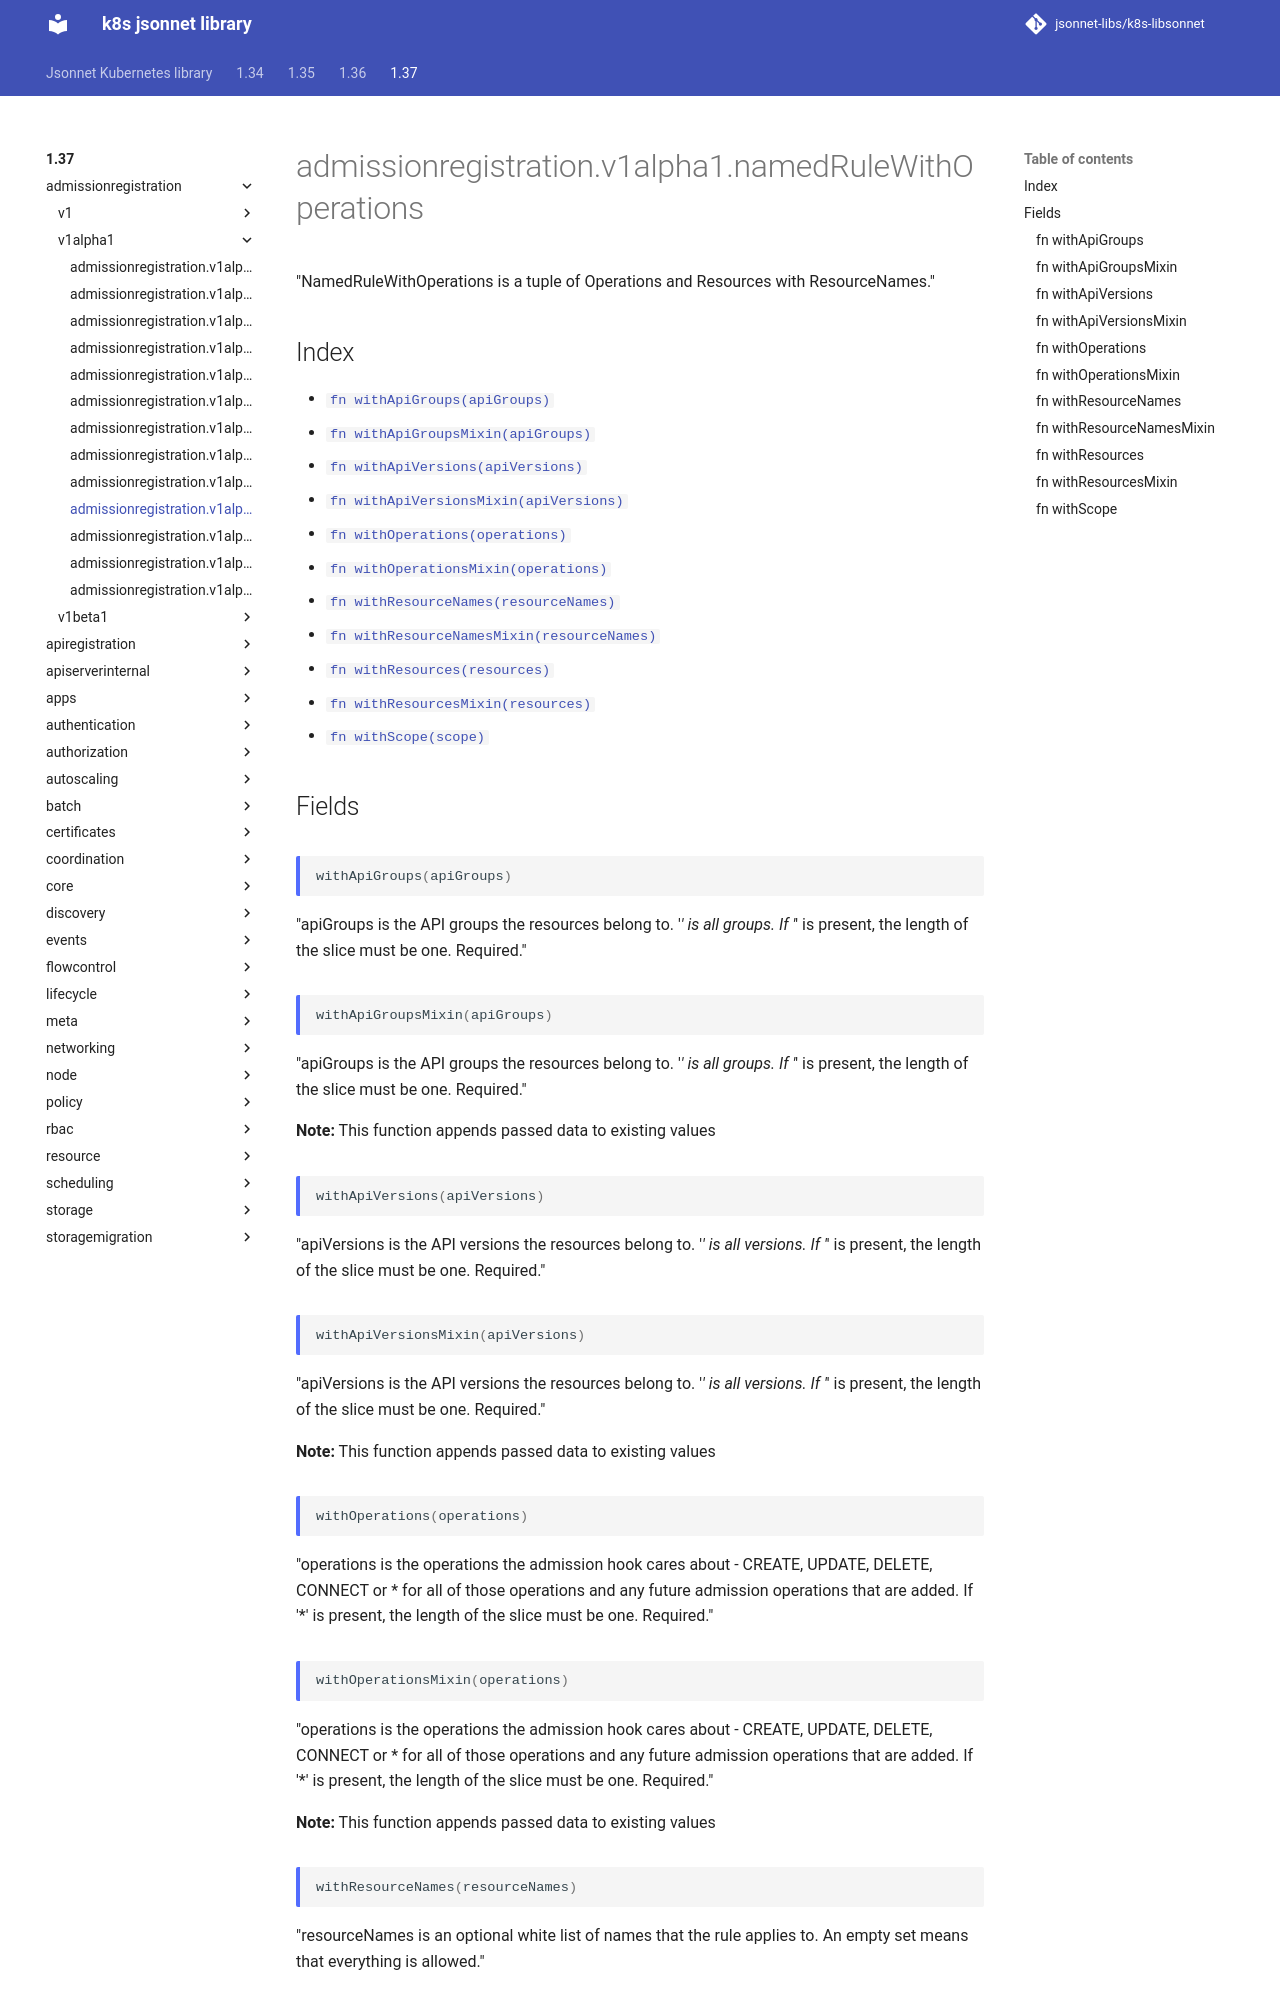

repository: jsonnet-libs/k8s-libsonnet · page: 1.37/admissionregistration/v1alpha1/namedRuleWithOperations/index.html · generator: mkdocs

---
permalink: /1.37/admissionregistration/v1alpha1/namedRuleWithOperations/
---

# admissionregistration.v1alpha1.namedRuleWithOperations

"NamedRuleWithOperations is a tuple of Operations and Resources with ResourceNames."

## Index

* [`fn withApiGroups(apiGroups)`](#fn-withapigroups)
* [`fn withApiGroupsMixin(apiGroups)`](#fn-withapigroupsmixin)
* [`fn withApiVersions(apiVersions)`](#fn-withapiversions)
* [`fn withApiVersionsMixin(apiVersions)`](#fn-withapiversionsmixin)
* [`fn withOperations(operations)`](#fn-withoperations)
* [`fn withOperationsMixin(operations)`](#fn-withoperationsmixin)
* [`fn withResourceNames(resourceNames)`](#fn-withresourcenames)
* [`fn withResourceNamesMixin(resourceNames)`](#fn-withresourcenamesmixin)
* [`fn withResources(resources)`](#fn-withresources)
* [`fn withResourcesMixin(resources)`](#fn-withresourcesmixin)
* [`fn withScope(scope)`](#fn-withscope)

## Fields

### fn withApiGroups

```ts
withApiGroups(apiGroups)
```

"apiGroups is the API groups the resources belong to. '*' is all groups. If '*' is present, the length of the slice must be one. Required."

### fn withApiGroupsMixin

```ts
withApiGroupsMixin(apiGroups)
```

"apiGroups is the API groups the resources belong to. '*' is all groups. If '*' is present, the length of the slice must be one. Required."

**Note:** This function appends passed data to existing values

### fn withApiVersions

```ts
withApiVersions(apiVersions)
```

"apiVersions is the API versions the resources belong to. '*' is all versions. If '*' is present, the length of the slice must be one. Required."

### fn withApiVersionsMixin

```ts
withApiVersionsMixin(apiVersions)
```

"apiVersions is the API versions the resources belong to. '*' is all versions. If '*' is present, the length of the slice must be one. Required."

**Note:** This function appends passed data to existing values

### fn withOperations

```ts
withOperations(operations)
```

"operations is the operations the admission hook cares about - CREATE, UPDATE, DELETE, CONNECT or * for all of those operations and any future admission operations that are added. If '*' is present, the length of the slice must be one. Required."

### fn withOperationsMixin

```ts
withOperationsMixin(operations)
```

"operations is the operations the admission hook cares about - CREATE, UPDATE, DELETE, CONNECT or * for all of those operations and any future admission operations that are added. If '*' is present, the length of the slice must be one. Required."

**Note:** This function appends passed data to existing values

### fn withResourceNames

```ts
withResourceNames(resourceNames)
```

"resourceNames is an optional white list of names that the rule applies to.  An empty set means that everything is allowed."

### fn withResourceNamesMixin

```ts
withResourceNamesMixin(resourceNames)
```

"resourceNames is an optional white list of names that the rule applies to.  An empty set means that everything is allowed."

**Note:** This function appends passed data to existing values
